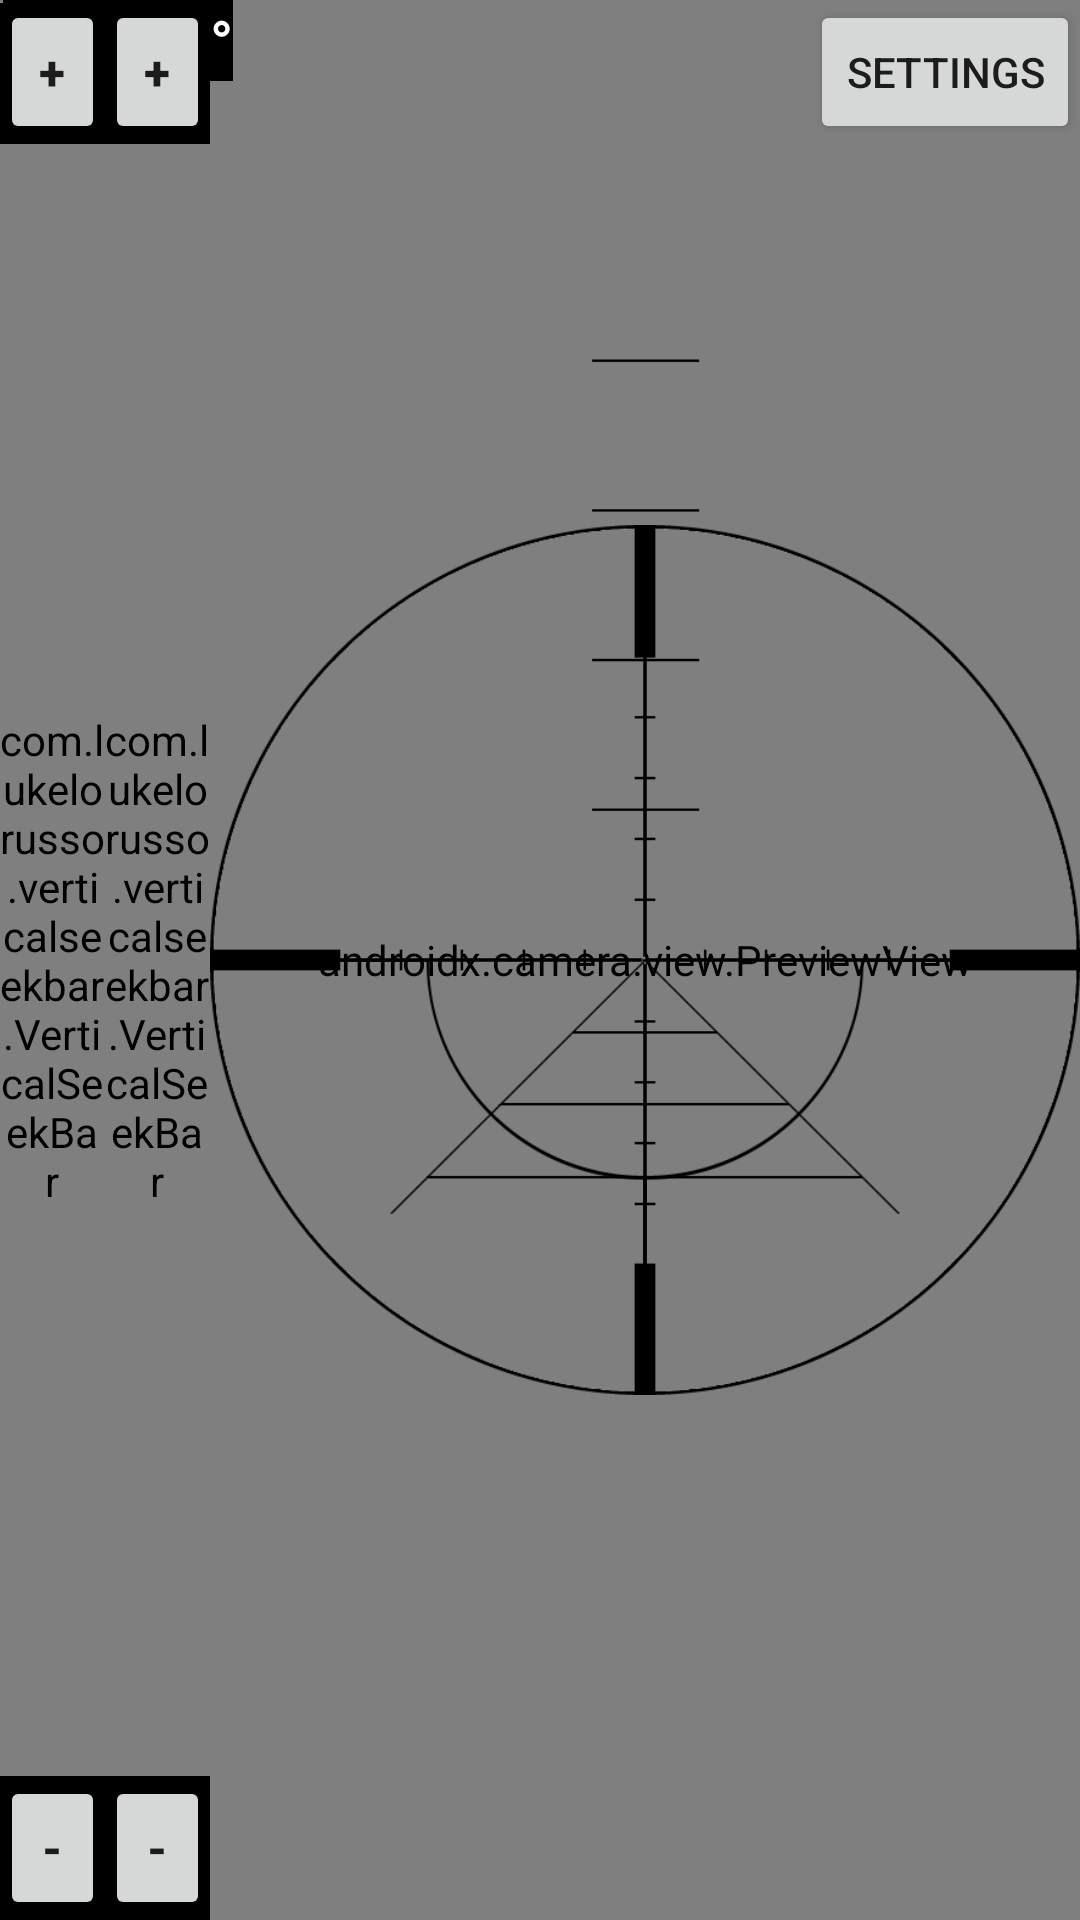

Layout XML and referenced resources for this Android screen:
<!-- AndroidManifest.xml: application theme AppTheme -->
<!-- res/layout/activity_main.xml -->
<RelativeLayout xmlns:android="http://schemas.android.com/apk/res/android"
    xmlns:app="http://schemas.android.com/apk/res-auto"
    xmlns:tools="http://schemas.android.com/tools"
    android:id="@+id/main_layout"
    android:layout_width="match_parent"
    android:layout_height="match_parent">

    <LinearLayout
        android:layout_width="match_parent"
        android:layout_height="match_parent"
        android:orientation="horizontal"
        tools:ignore="UselessParent">

        <RelativeLayout
            android:layout_width="35dp"
            android:layout_height="match_parent"
            android:background="@color/black">

            <Button
                android:id="@+id/bt_zoom_up"
                android:layout_width="wrap_content"
                android:layout_height="wrap_content"
                android:layout_alignParentTop="true"
                android:text="@string/more"
                android:textAlignment="center"
                android:textSize="16sp"
                android:textStyle="bold" />

            <com.lukelorusso.verticalseekbar.VerticalSeekBar
                android:id="@+id/zoomSeekBar"
                android:layout_width="match_parent"
                android:layout_height="match_parent"
                android:layout_above="@id/bt_zoom_down"
                android:layout_below="@id/bt_zoom_up"
                android:layout_gravity="center"
                app:vsb_bar_background="@color/black"
                app:vsb_bar_progress_gradient_end="@color/gray"
                app:vsb_bar_progress_gradient_start="@color/gray"
                app:vsb_click_to_set_progress="true"
                app:vsb_show_thumb="true"
                app:vsb_thumb_container_tint="@color/placeholderBackground"
                app:vsb_thumb_placeholder_src="@drawable/seekbar_zoom"
                app:vsb_use_thumb_to_set_progress="true" />

            <Button
                android:id="@+id/bt_zoom_down"
                android:layout_width="wrap_content"
                android:layout_height="wrap_content"
                android:layout_alignParentBottom="true"
                android:text="@string/less"
                android:textAlignment="center"
                android:textSize="16sp"
                android:textStyle="bold" />
        </RelativeLayout>

        <RelativeLayout
            android:layout_width="35dp"
            android:layout_height="match_parent"
            android:background="@color/black">

            <Button
                android:id="@+id/bt_dist_up"
                android:layout_width="wrap_content"
                android:layout_height="wrap_content"
                android:layout_alignParentTop="true"
                android:text="@string/more"
                android:textAlignment="center"
                android:textSize="16sp"
                android:textStyle="bold" />

            <com.lukelorusso.verticalseekbar.VerticalSeekBar
                android:id="@+id/distanceSeekBar"
                android:layout_width="match_parent"
                android:layout_height="match_parent"
                android:layout_above="@id/bt_dist_down"
                android:layout_below="@id/bt_dist_up"
                android:layout_gravity="center"
                app:vsb_bar_background="@color/black"
                app:vsb_bar_progress_gradient_end="@color/gray"
                app:vsb_bar_progress_gradient_start="@color/gray"
                app:vsb_click_to_set_progress="true"
                app:vsb_show_thumb="true"
                app:vsb_thumb_container_tint="@color/placeholderBackground"
                app:vsb_thumb_placeholder_src="@drawable/seekbar_distance"
                app:vsb_use_thumb_to_set_progress="true" />

            <Button
                android:id="@+id/bt_dist_down"
                android:layout_width="wrap_content"
                android:layout_height="wrap_content"
                android:layout_alignParentBottom="true"
                android:text="@string/less"
                android:textAlignment="center"
                android:textSize="16sp"
                android:textStyle="bold" />
        </RelativeLayout>

        <RelativeLayout
            android:layout_width="match_parent"
            android:layout_height="match_parent">

            <androidx.camera.view.PreviewView
                android:id="@+id/camera_preview"
                android:layout_width="match_parent"
                android:layout_height="match_parent">
            </androidx.camera.view.PreviewView>

            <Button
                android:id="@+id/settings"
                android:layout_width="wrap_content"
                android:layout_height="wrap_content"
                android:layout_alignParentEnd="true"
                android:text="@string/settings"
                tools:ignore="RelativeOverlap" />


            <ImageView
                android:id="@+id/camera_background_image"
                android:layout_width="match_parent"
                android:layout_height="match_parent"
                android:contentDescription="@string/no_description"
                app:srcCompat="@drawable/target_roll" />

            <RelativeLayout
                android:id="@+id/rotate_layout"
                android:layout_width="match_parent"
                android:layout_height="match_parent"
                android:alpha="1">

                <ImageView
                    android:id="@+id/aim_level_image"
                    android:layout_width="match_parent"
                    android:layout_height="match_parent"
                    android:contentDescription="@string/no_description"
                    app:srcCompat="@drawable/target_gauge" />

                <ImageView
                    android:id="@+id/target_x_image"
                    android:layout_width="match_parent"
                    android:layout_height="match_parent"
                    android:contentDescription="@string/no_description"
                    app:srcCompat="@drawable/target_aim_reticle" />

                <ImageView
                    android:id="@+id/im_pitch"
                    android:layout_width="match_parent"
                    android:layout_height="match_parent"
                    android:contentDescription="@string/no_description"
                    app:srcCompat="@drawable/transparent_background" />
            </RelativeLayout>
            <TextView
                android:id="@+id/inclination_text"
                android:layout_width="wrap_content"
                android:layout_height="wrap_content"
                android:background="@color/black"
                android:text="@string/angle"
                android:textAlignment="center"
                android:textColor="@color/white"
                android:textSize="20sp"
                android:textStyle="bold"
                tools:ignore="RtlCompat" />

        </RelativeLayout>
    </LinearLayout>
    <LinearLayout
        android:layout_width="match_parent"
        android:layout_height="match_parent"
        android:orientation="vertical"
        tools:ignore="UselessParent">
        <SurfaceView
            android:id="@+id/sv_pitch"
            android:layout_width="1dp"
            android:layout_height="1dp"
            />
    </LinearLayout>
</RelativeLayout>
<!-- resources referenced by this layout -->
<resources>
  <color name="black">#000000</color>
  <color name="gray">#444444</color>
  <color name="placeholderBackground">#000000</color>
  <color name="white">#FFFFFF</color>
  <!-- drawable seekbar_distance (drawable) -->
  <layer-list xmlns:android="http://schemas.android.com/apk/res/android">
      <item
          android:id="@+id/chargingIconLeftDistance"
          android:drawable="@drawable/number99"
          android:top="0dp"
          android:left="0dp"
          android:height="12dp"
          android:width="12dp" />
      <item
          android:id="@+id/chargingIconRightDistance"
          android:drawable="@drawable/number99"
          android:top="0dp"
          android:left="12dp"
          android:height="12dp"
          android:width="12dp" />
  </layer-list>
  <!-- drawable seekbar_zoom (drawable) -->
  <layer-list xmlns:android="http://schemas.android.com/apk/res/android">
      <item
          android:id="@+id/chargingIconLeftZoom"
          android:drawable="@drawable/number99"
          android:top="0dp"
          android:left="0dp"
          android:height="12dp"
          android:width="12dp" />
      <item
          android:id="@+id/chargingIconRightZoom"
          android:drawable="@drawable/number99"
          android:top="0dp"
          android:left="12dp"
          android:height="12dp"
          android:width="12dp" />
  </layer-list>
  <!-- drawable target_aim_reticle: png bitmap (drawable, 20699 bytes) -->
  <!-- drawable target_gauge: png bitmap (drawable, 6123 bytes) -->
  <!-- drawable target_roll: png bitmap (drawable, 6369 bytes) -->
  <!-- drawable transparent_background: png bitmap (drawable, 2700 bytes) -->
  <string name="angle">°</string>
  <string name="less">-</string>
  <string name="more">+</string>
  <string name="no_description">No Description</string>
  <string name="settings">Settings</string>
  <style name="AppTheme" parent="Theme.AppCompat.DayNight.NoActionBar">
          <item name="colorPrimary">@color/colorPrimary</item>
          <item name="colorPrimaryDark">@color/colorPrimaryDark</item>
          <item name="colorAccent">@color/colorAccent</item>
      </style>
  <!-- drawable number99: png bitmap (drawable, 372 bytes) -->
  <color name="colorPrimary">#000000</color>
  <color name="colorPrimaryDark">#000000</color>
  <color name="colorAccent">#000000</color>
</resources>
